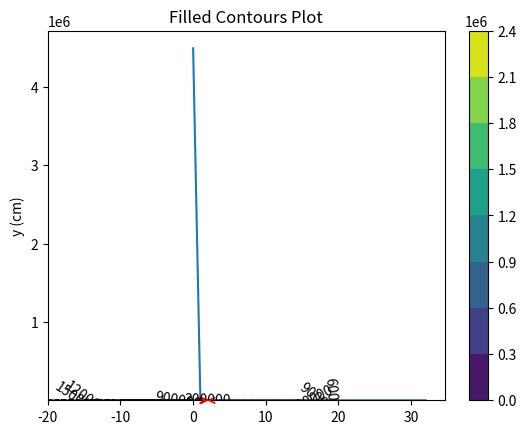

The matplotlib source for this figure:
import numpy as np
import matplotlib.pyplot as plt

def z_function(w1,w2,x1,x2,e):
	
	summation = 0

	for i in range(400):
		summation = summation + ((w1-2)*x1[i]+(w2-3)*x2[i]+(-e))**2

	return summation


def get_alpha(x):
	alpha = 2*np.dot(x,x.T)

	return alpha


def get_gradient(w,x,e):
	t = np.array((2,3,e))
	w = w-t
	q = 2*np.dot(x,np.dot(x.T,w))
	p = np.dot(np.dot(w.T,x),np.dot(x.T,w))

	# print(q)

	return q,p



x1 = np.random.uniform(-4,4,400)
x2 = np.random.uniform(-4,4,400)

w1 = np.linspace(-20,20,30)
w2 = np.linspace(-20,20,30)
e = np.random.normal(0,0.01)

X,Y = np.meshgrid(w1,w2)

Z = z_function(X,Y,x1,x2,e)




w = np.array((-30,-30,0))
x = np.array((x1,x2,np.ones(400)))

# print(x.shape)


# iterations = 1
# alpha = 0.0001
alpha = get_alpha(x)
alpha = 1/max(np.linalg.eigvals(alpha))

# alpha = np.linalg.inv(alpha)

# alpha = (alpha)

# print(alpha.shape)

errors = []
old_w = []

for i in range(200):
	gradient,error = get_gradient(w,x,e)


	new_w = w - np.dot(alpha,gradient)

	print(gradient)

	if i%1 == 0:
		print("Iteration: %d - Error: %.4f" % (i, error))
	old_w.append(np.array((new_w[0],new_w[1])))
	errors.append(error)

	if error < 0.001:
		old_w.append(np.array((new_w[0],new_w[1])))
		errors.append(error)
		print("Completed Gradient Descent")
		break

	w = new_w

print(w)

all_ws = np.array(old_w)



fig,ax=plt.subplots(1,1)
cp = ax.contour(X, Y, Z,colors = 'black',linestyles = 'dashed',linewidths = 1)
ax.clabel(cp, inline = 1,fontsize = 10)
cp = ax.contourf(X,Y,Z,)
fig.colorbar(cp) # Add a colorbar to a plot
ax.set_title('Filled Contours Plot')
#ax.set_xlabel('x (cm)')
ax.set_ylabel('y (cm)')

for i in range(len(old_w)-1):
	ax.annotate('',xy = all_ws[i+1,:],xytext=all_ws[i,:],arrowprops={'arrowstyle': '->','color':'r','lw':1},va='center',ha='center')


plt.show()

plt.plot(errors)
plt.show()
